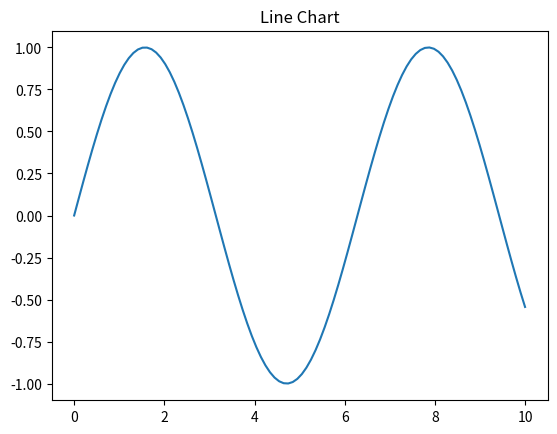
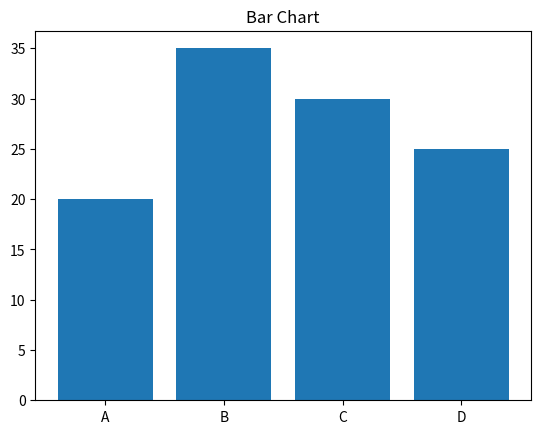
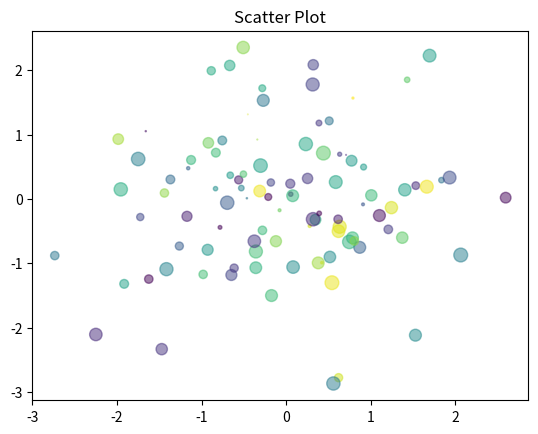
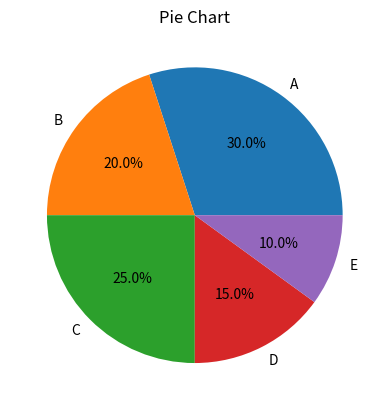

Generate these figures, in order, with matplotlib:
# 1. Demonstrate all the basic plots using Matplotlib package and python programming.
import matplotlib.pyplot as plt
import numpy as np
# Generate some data for plotting
x = np.linspace(0, 10, 100)
y = np.sin(x)
plt.figure()
plt.plot(x,y)
plt.title("Line Chart")
categories=['A','B','C','D']
values=[20,35,30,25]
plt.figure()
plt.bar(categories,values)
plt.title("Bar Chart")
x=np.random.randn(100)
y=np.random.randn(100)
colors=np.random.rand(100)
sizes=100*np.random.rand(100)
plt.figure()
plt.scatter(x,y,c=colors, s=sizes, alpha=0.5)
plt.title("Scatter Plot")
sizes = [30, 20, 25, 15, 10]
labels = ['A', 'B', 'C', 'D', 'E']
plt.figure()
plt.pie(sizes, labels=labels, autopct="%1.1f%%")
plt.title("Pie Chart")
plt.show()
